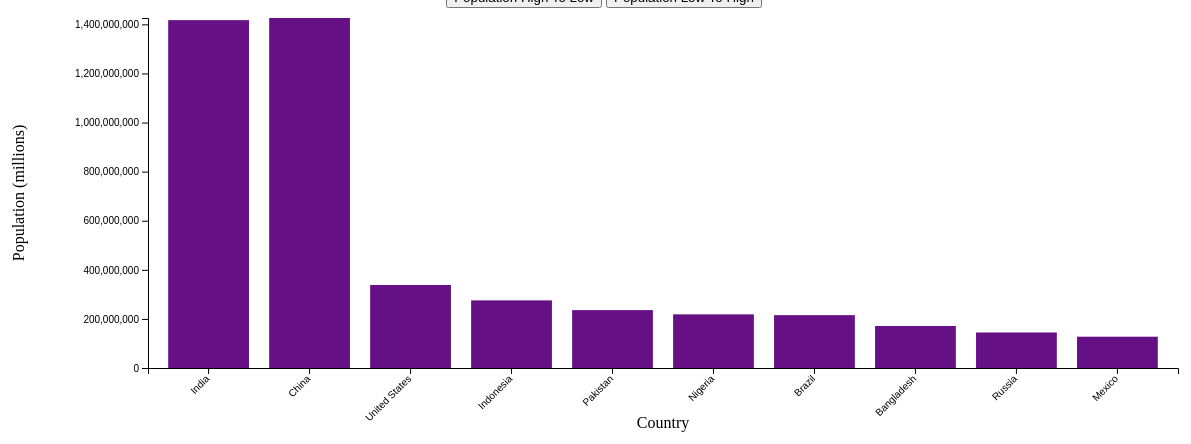
D3 v4 page, settled after 480 driven frames (8 s of simulated time); the page loaded 1 data file(s).


  // set the dimensions and margins of the graph
  var margin = { top: 10, right: 30, bottom: 90, left: 140 },
    width = 1200 - margin.left - margin.right,
    height = 450 - margin.top - margin.bottom;

  // append the svg object to the body of the page
  var svg = d3
    .select("#my_data")
    .append("svg")
    .attr("width", width + margin.left + margin.right)
    .attr("height", height + margin.top + margin.bottom)
    .append("g")
    .attr("transform", "translate(" + margin.left + "," + margin.top + ")");

  function highToLow() {
    // Clear SVG
    svg.selectAll("*").remove();

    // Parse the Data
    d3.csv("./dataHighToLow.csv", function (data) {
      // X axis
      var x = d3
        .scaleBand()
        .range([0, width])
        .domain(
          data.map(function (d) {
            return d.country;
          })
        )
        .padding(0.2);
      svg
        .append("g")
        .attr("transform", "translate(0," + height + ")")
        .call(d3.axisBottom(x))
        .selectAll("text")
        .attr("transform", "translate(-10,0)rotate(-45)")
        .style("text-anchor", "end");

      // X Axis Label
      svg
        .append("text")
        .attr(
          "transform",
          "translate(" + width / 2 + " ," + (height + margin.top + 50) + ")"
        )
        .style("text-anchor", "middle")
        .text("Country");

      // Add Y axis
      var maxPopulation = d3.max(data, function (d) {
        return +parseFloat(d.pop2022);
      });

      var y = d3.scaleLinear().domain([0, maxPopulation]).range([height, 0]);
      svg.append("g").call(d3.axisLeft(y));

      // Y Axis Label
      svg
        .append("text")
        .attr("transform", "rotate(-90)")
        .attr("y", 0 - margin.left)
        .attr("x", 0 - height / 2)
        .attr("dy", "1em")
        .style("text-anchor", "middle")
        .text("Population (millions)");

      // Bars
      svg
        .selectAll("mybar")
        .data(data)
        .enter()
        .append("rect")
        .attr("x", function (d) {
          return x(d.country);
        })
        .attr("width", x.bandwidth())
        .attr("fill", "#651185")
        // no bar at the beginning thus:
        .attr("height", function (d) {
          return height - y(0);
        }) // always equal to 0
        .attr("y", function (d) {
          return y(0);
        });

      // Animation
      svg
        .selectAll("rect")
        .transition()
        .duration(800)
        .attr("y", function (d) {
          return y(d.pop2022);
        })
        .attr("height", function (d) {
          return height - y(d.pop2022);
        })
        .delay(function (d, i) {
          console.log(i);
          return i * 100;
        });
    });
  }

  function lowToHigh() {
    // Clear SVG
    svg.selectAll("*").remove();

    // Parse the Data
    d3.csv("./dataLowToHigh.csv", function (data) {
      // X axis
      var x = d3
        .scaleBand()
        .range([0, width])
        .domain(
          data.map(function (d) {
            return d.country;
          })
        )
        .padding(0.2);
      svg
        .append("g")
        .attr("transform", "translate(0," + height + ")")
        .call(d3.axisBottom(x))
        .selectAll("text")
        .attr("transform", "translate(-10,0)rotate(-45)")
        .style("text-anchor", "end");

      // X Axis Label
      svg
        .append("text")
        .attr(
          "transform",
          "translate(" + width / 2 + " ," + (height + margin.top + 50) + ")"
        )
        .style("text-anchor", "middle")
        .text("Country");

      // Add Y axis
      var maxPopulation = d3.max(data, function (d) {
        return +parseFloat(d.pop2022);
      });

      var y = d3.scaleLinear().domain([0, maxPopulation]).range([height, 0]);
      svg.append("g").call(d3.axisLeft(y));
      // Y Axis Label
      svg
        .append("text")
        .attr("transform", "rotate(-90)")
        .attr("y", 0 - margin.left)
        .attr("x", 0 - height / 2)
        .attr("dy", "1em")
        .style("text-anchor", "middle")
        .text("Population (millions)");
      // Bars
      svg
        .selectAll("mybar")
        .data(data)
        .enter()
        .append("rect")
        .attr("x", function (d) {
          return x(d.country);
        })
        .attr("width", x.bandwidth())
        .attr("fill", "#7ab369")
        // no bar at the beginning thus:
        .attr("height", function (d) {
          return height - y(0);
        }) // always equal to 0
        .attr("y", function (d) {
          return y(0);
        });

      // Animation
      svg
        .selectAll("rect")
        .transition()
        .duration(800)
        .attr("y", function (d) {
          return y(d.pop2022);
        })
        .attr("height", function (d) {
          return height - y(d.pop2022);
        })
        .delay(function (d, i) {
          console.log(i);
          return i * 100;
        });
    });
  }

  highToLow();
  function goBack() {
    window.location.href = "/D3";
  }


### data: dataHighToLow.csv
place, pop1980, pop2000, pop2010, pop2022, pop2023, pop2030, pop2050, country, area, landAreaKm, cca2, cca3, netChange, growthRate, worldPercentage, density, densityMi, rank
356, 696828385, 1059633675, 1240613620, 1417173173, 1428627663, 1514994080, 1670490596, India, 3287590, 2973190, IN, IND, 0.4184, 0.0081, 0.1785, 480.5, 1245, 1
156, 982372466, 1264099069, 1348191368, 1425887337, 1425671352, 1415605906, 1312636325, China, 9706961, 9424703, CN, CHN, -0.0113, -0.0002, 0.1781, 151.3, 391.8, 2
840, 223140018, 282398554, 311182845, 338289857, 339996563, 352162301, 375391963, United States, 9372610, 9147420, US, USA, 0.0581, 0.005, 0.0425, 37.17, 96.27, 3
360, 148177096, 214072421, 244016173, 275501339, 277534122, 292150100, 317225213, Indonesia, 1904569, 1877519, ID, IDN, 0.0727, 0.0074, 0.0347, 147.8, 382.9, 4
586, 80624057, 154369924, 194454498, 235824862, 240485658, 274029836, 367808468, Pakistan, 881912, 770880, PK, PAK, 0.1495, 0.0198, 0.03, 312, 808, 5
566, 72951439, 122851984, 160952853, 218541212, 223804632, 262580426, 377459883, Nigeria, 923768, 910770, NG, NGA, 0.168, 0.0241, 0.028, 245.7, 636.4, 6
76, 122288383, 175873720, 196353492, 215313498, 216422446, 223908968, 230885725, Brazil, 8515767, 8358140, BR, BRA, 0.0393, 0.0052, 0.027, 25.89, 67.06, 7
50, 83929765, 129193327, 148391139, 171186372, 172954319, 184424144, 203904900, Bangladesh, 147570, 130170, BD, BGD, 0.0557, 0.0103, 0.0216, 1329, 3441, 8
643, 138257420, 146844839, 143242599, 144713314, 144444359, 141432741, 133133035, Russia, 17098242, 16376870, RU, RUS, -0.0158, -0.0019, 0.018, 8.82, 22.84, 9
484, 67705186, 97873442, 112532401, 127504125, 128455567, 134534107, 143772364, Mexico, 1964375, 1943950, MX, MEX, 0.0299, 0.0075, 0.016, 66.08, 171.1, 10